10-way image classification set "data3" from GitHub (An-Shan/Bag-recognition-with-VGG16); label vocabulary: backpack, bucket bag, duffle bag, fanny pack, luggage, messenger bag, saddle bag, satchel, sleeping bag, tote bag.

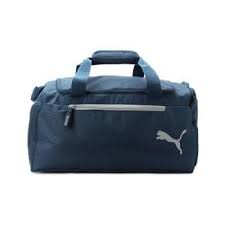
Label: duffle bag

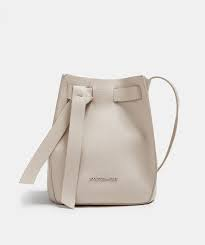
Label: bucket bag

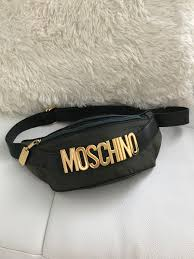
Label: fanny pack

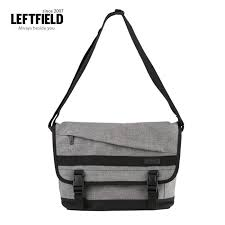
Label: messenger bag
